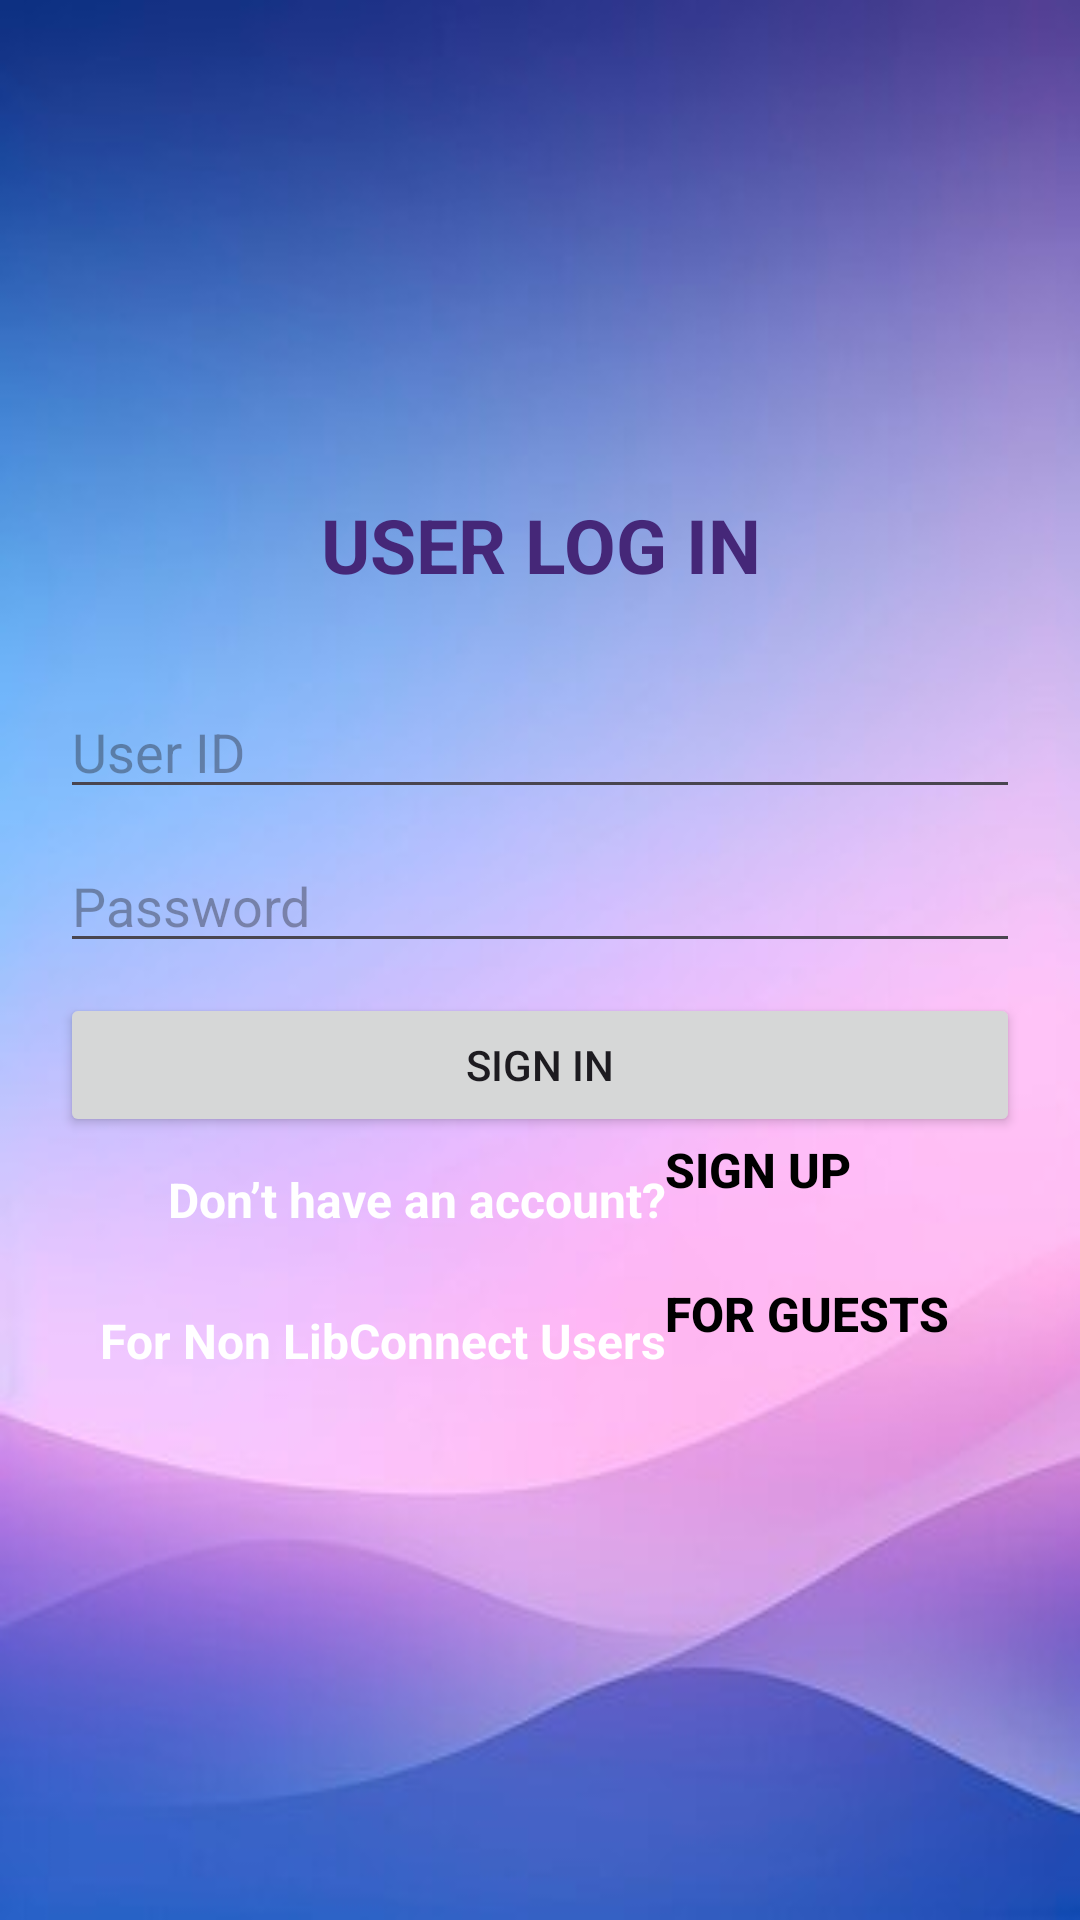

Write the Android layout XML for this screen, with the resource values it uses.
<!-- AndroidManifest.xml: application theme Theme.SMD_PROJECT -->
<!-- res/layout/activity_login.xml -->
<?xml version="1.0" encoding="utf-8"?>
<RelativeLayout xmlns:app="http://schemas.android.com/apk/res-auto"
    xmlns:tools="http://schemas.android.com/tools"
    xmlns:android="http://schemas.android.com/apk/res/android"
    android:layout_width="match_parent"
    android:layout_height="match_parent"
    tools:context=".Activity_login"
    android:orientation="vertical"
    android:background="@drawable/background"
    android:padding="20dp">

    <ScrollView
        android:layout_width="match_parent"
        android:layout_height="wrap_content"
        android:layout_centerVertical="true">
        <LinearLayout
            android:layout_width="match_parent"
            android:layout_height="wrap_content"
            android:orientation="vertical">

            <TextView
                android:layout_width="match_parent"
                android:layout_height="wrap_content"
                android:gravity="center"
                android:text="USER LOG IN"
                android:textColor="#452778"
                android:textSize="25dp"
                android:textStyle="bold" />

            <LinearLayout
                android:layout_width="match_parent"
                android:layout_height="wrap_content"
                android:layout_marginTop="30dp">

                <EditText
                    android:id="@+id/emailEditText"
                    android:layout_width="match_parent"
                    android:layout_height="wrap_content"
                    android:hint="User ID"
                    android:inputType="textEmailAddress" />

            </LinearLayout>


            <LinearLayout
                android:layout_width="match_parent"
                android:layout_height="wrap_content"

                android:layout_marginTop="10dp"
                app:passwordToggleEnabled="true">

                <EditText
                    android:id="@+id/passwordEditText"
                    android:layout_width="match_parent"
                    android:layout_height="wrap_content"
                    android:hint="Password"
                    android:inputType="textPassword" />


            </LinearLayout>


            <Button
                android:id="@+id/loginButtonOnLoginPage"
                android:layout_width="match_parent"
                android:layout_height="wrap_content"
                android:layout_marginTop="10dp"
                android:text="Sign in" />

            <LinearLayout
                android:layout_width="match_parent"
                android:layout_height="wrap_content"
                android:layout_weight="0.01"
                android:orientation="horizontal"
                android:weightSum="100">

                <LinearLayout
                    android:layout_width="match_parent"
                    android:layout_height="wrap_content"
                    android:layout_weight="37"
                    android:paddingTop="10dp">

                    <TextView
                        android:layout_width="match_parent"
                        android:layout_height="wrap_content"
                        android:text="Don’t have an account?"
                        android:textAlignment="textEnd"
                        android:textColor="@color/white"
                        android:textSize="16dp"
                        android:textStyle="bold" />


                </LinearLayout>

                <LinearLayout
                    android:layout_width="match_parent"
                    android:layout_height="wrap_content"
                    android:layout_weight="63"

                    >

                    <Button
                        android:id="@+id/signUpButtonOnloginPage"
                        android:layout_width="wrap_content"
                        android:layout_height="wrap_content"
                        android:background="@android:color/transparent"

                        android:gravity="start"
                        android:text="Sign Up"
                        android:textColor="@color/black"
                        android:textSize="16sp"
                        android:textStyle="bold" />


                </LinearLayout>


            </LinearLayout>

            <LinearLayout
                android:layout_width="match_parent"
                android:layout_height="wrap_content"
                android:layout_weight="0.01"
                android:orientation="horizontal"
                android:weightSum="100">

                <LinearLayout
                    android:layout_width="match_parent"
                    android:layout_height="wrap_content"
                    android:layout_weight="37"
                    android:paddingTop="9dp">

                    <TextView
                        android:layout_width="match_parent"
                        android:layout_height="wrap_content"
                        android:text="For Non LibConnect Users"
                        android:textAlignment="textEnd"
                        android:textColor="@color/white"
                        android:textSize="16dp"
                        android:textStyle="bold" />


                </LinearLayout>

                <LinearLayout
                    android:layout_width="match_parent"
                    android:layout_height="wrap_content"
                    android:layout_weight="63"

                    >

                    <Button
                        android:id="@+id/buttonForGuestUser"
                        android:layout_width="wrap_content"
                        android:layout_height="wrap_content"
                        android:background="@android:color/transparent"

                        android:gravity="top"
                        android:text="For Guests"
                        android:textColor="@color/black"
                        android:textSize="16sp"
                        android:textStyle="bold" />


                </LinearLayout>


            </LinearLayout>
        </LinearLayout>

    </ScrollView>

</RelativeLayout>
<!-- resources referenced by this layout -->
<resources>
  <!-- drawable background: jpg bitmap (drawable, 11275 bytes) -->
  <style name="Theme.SMD_PROJECT" parent="Base.Theme.SMD_PROJECT" />
  <style name="Base.Theme.SMD_PROJECT" parent="Theme.Material3.DayNight.NoActionBar">
          
  
  
          
      </style>
  <!-- not gathered from this repository: default colours our renderer supplied (Android Studio template values) -->
  <color name="black">#FF000000</color>
  <color name="white">#FFFFFFFF</color>
</resources>
